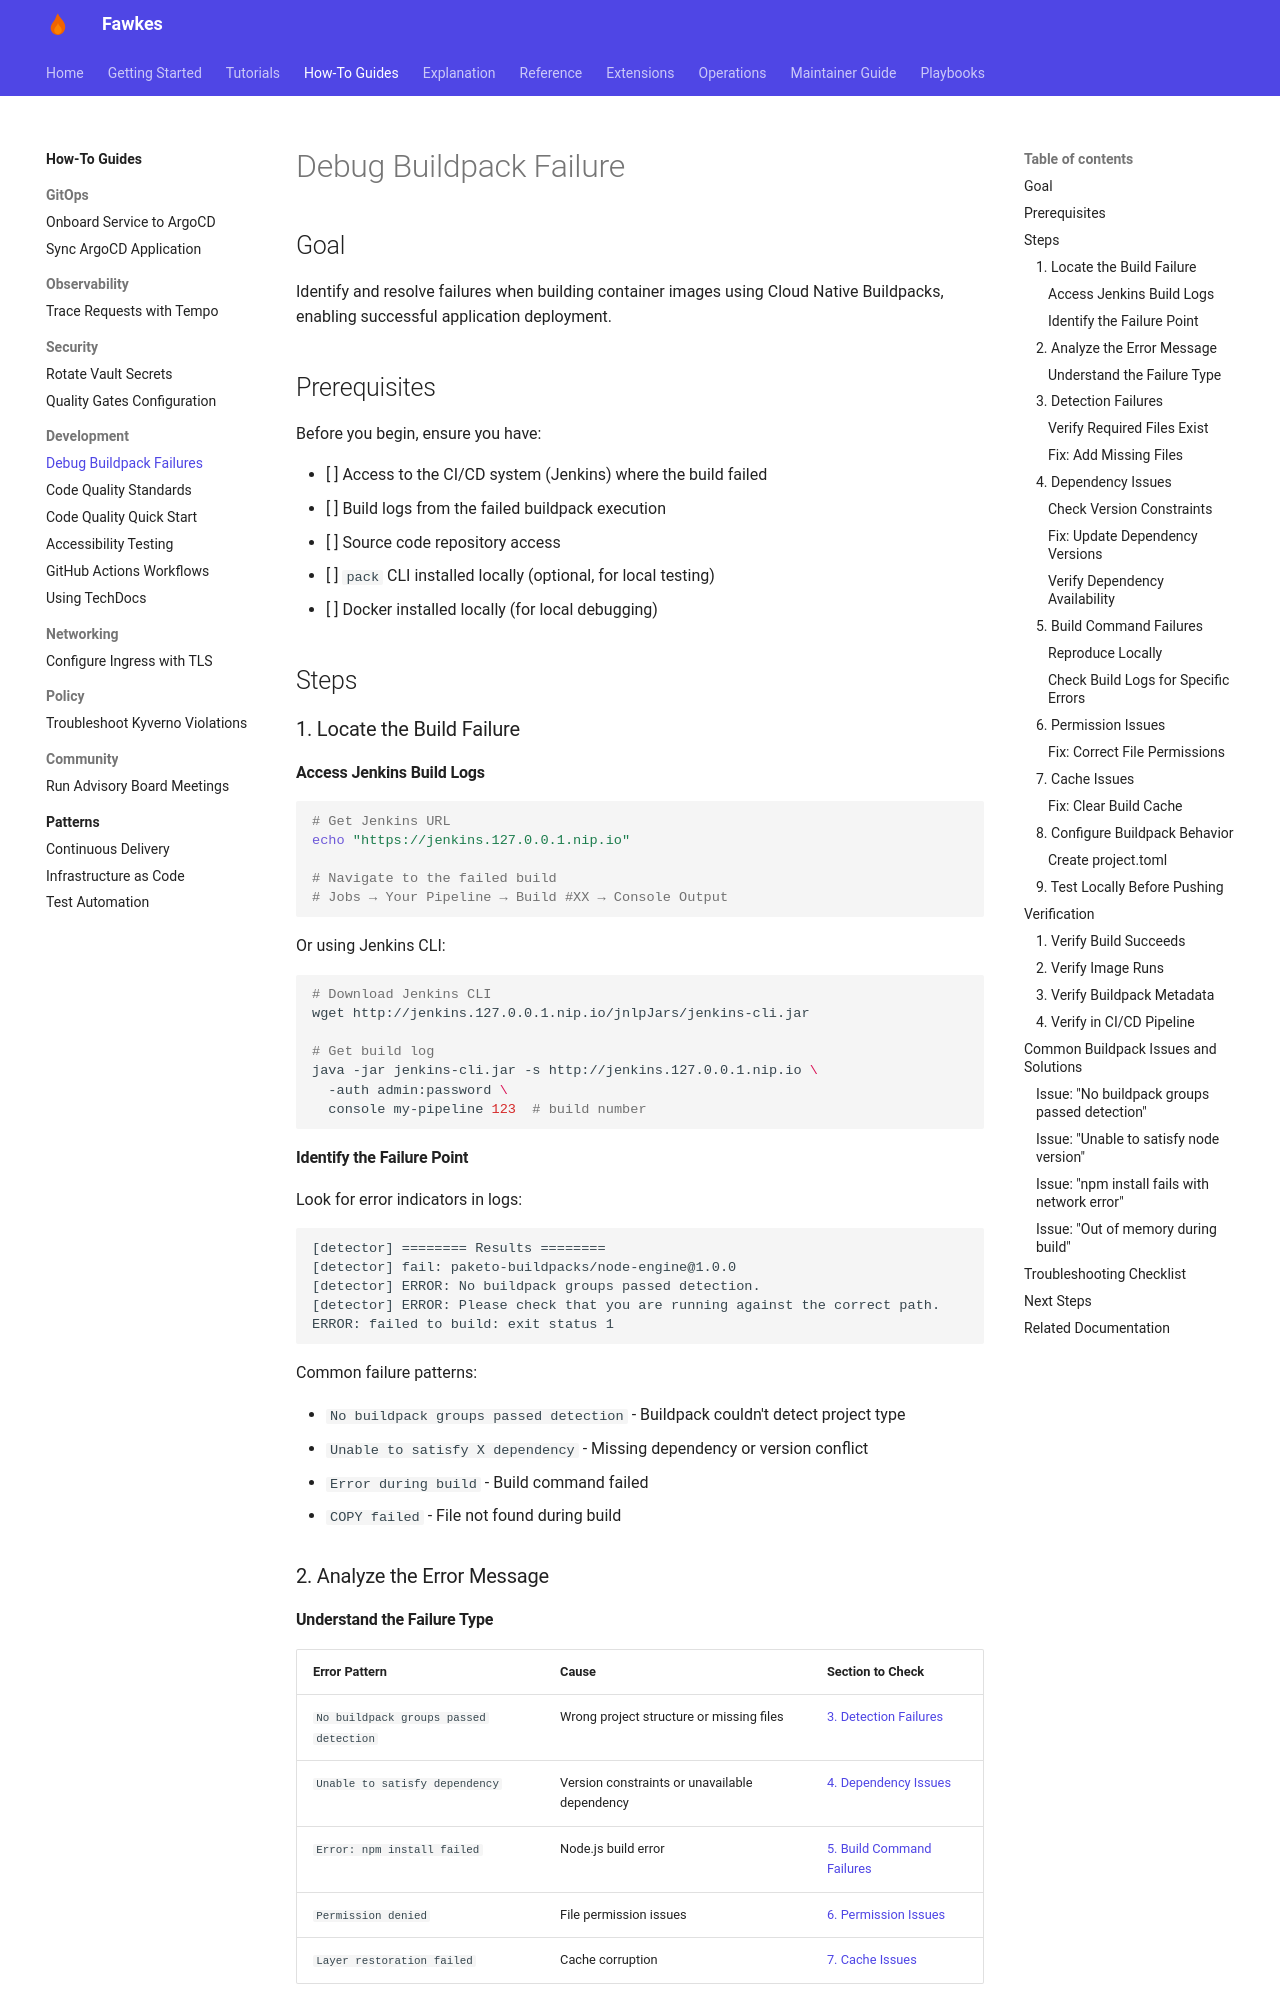

repository: paruff/fawkes · page: how-to/development/debug-buildpack-failure/index.html · generator: mkdocs

---
title: Debug Buildpack Failure
description: Troubleshoot and resolve Cloud Native Buildpack build failures
---

# Debug Buildpack Failure

## Goal

Identify and resolve failures when building container images using Cloud Native Buildpacks, enabling successful application deployment.

## Prerequisites

Before you begin, ensure you have:

- [ ] Access to the CI/CD system (Jenkins) where the build failed
- [ ] Build logs from the failed buildpack execution
- [ ] Source code repository access
- [ ] `pack` CLI installed locally (optional, for local testing)
- [ ] Docker installed locally (for local debugging)

## Steps

### 1. Locate the Build Failure

#### Access Jenkins Build Logs

```bash
# Get Jenkins URL
echo "https://jenkins.127.0.0.1.nip.io"

# Navigate to the failed build
# Jobs → Your Pipeline → Build #XX → Console Output
```

Or using Jenkins CLI:

```bash
# Download Jenkins CLI
wget http://jenkins.127.0.0.1.nip.io/jnlpJars/jenkins-cli.jar

# Get build log
java -jar jenkins-cli.jar -s http://jenkins.127.0.0.1.nip.io \
  -auth admin:password \
  console my-pipeline 123  # build number
```

#### Identify the Failure Point

Look for error indicators in logs:

```text
[detector] ======== Results ========
[detector] fail: paketo-buildpacks/node-engine@1.0.0
[detector] ERROR: No buildpack groups passed detection.
[detector] ERROR: Please check that you are running against the correct path.
ERROR: failed to build: exit status 1
```

Common failure patterns:

- `No buildpack groups passed detection` - Buildpack couldn't detect project type
- `Unable to satisfy X dependency` - Missing dependency or version conflict
- `Error during build` - Build command failed
- `COPY failed` - File not found during build

### 2. Analyze the Error Message
